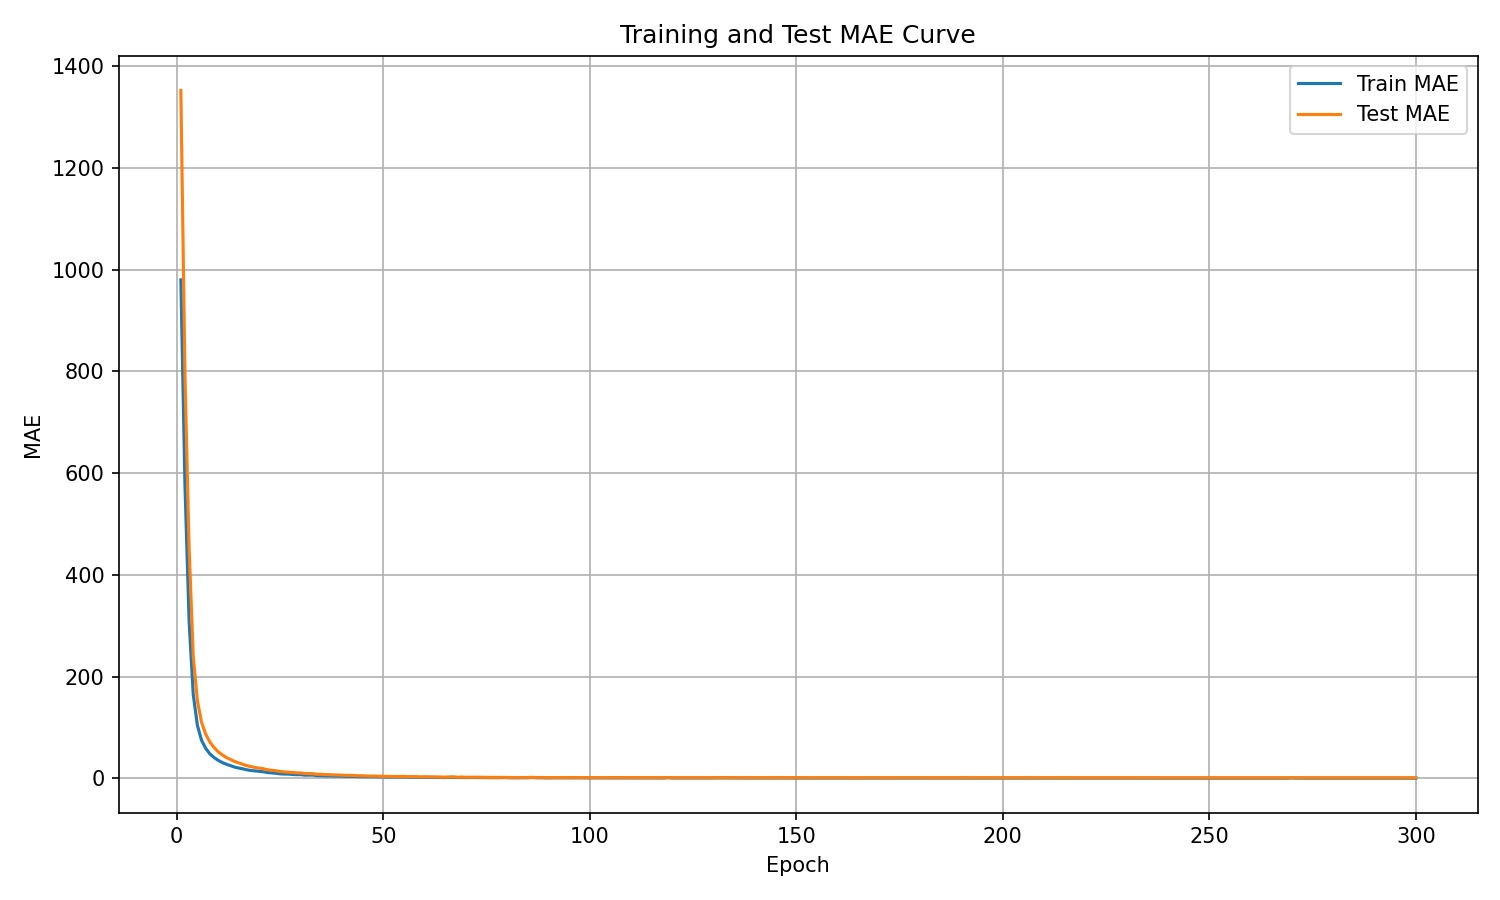

Values plotted in this chart, from the file beside it:
epoch, train_mae, test_mae
1, 979.7, 1352
2, 573.5, 791.1
3, 308.8, 452.5
4, 164.5, 240.1
5, 104.3, 152.8
6, 74.82, 110.2
7, 58.97, 87.06
8, 48.11, 71.48
9, 40.94, 60.86
10, 35.35, 52.27
11, 30.97, 46.18
12, 27.63, 40.76
13, 24.92, 36.85
14, 22, 33.07
15, 20.04, 30.22
16, 18.52, 27.27
17, 16.53, 24.63
18, 15.23, 22.76
19, 14.38, 21.07
20, 13.37, 19.81
21, 12.72, 18.65
22, 11.18, 16.6
23, 10.47, 15.6
24, 9.855, 14.76
25, 8.655, 13.35
26, 8.265, 12.51
27, 8.159, 12.02
28, 7.514, 11.37
29, 7.014, 10.59
30, 7.094, 10.41
31, 6.079, 9.403
32, 6.23, 9.198
33, 6.238, 8.899
34, 4.902, 7.74
35, 5.106, 7.719
36, 4.657, 7.16
37, 4.711, 7.071
38, 4.273, 6.541
39, 4.287, 6.306
40, 4.122, 6.078
41, 3.666, 5.614
42, 3.769, 5.635
43, 3.697, 5.427
44, 3.068, 4.788
45, 3.343, 4.84
46, 2.898, 4.414
47, 3.092, 4.45
48, 2.908, 4.272
49, 2.615, 3.952
50, 2.584, 3.87
51, 2.351, 3.607
52, 2.313, 3.562
53, 2.247, 3.372
54, 2.391, 3.453
55, 2.511, 3.545
56, 1.948, 2.987
57, 2.198, 3.177
58, 2.182, 3.113
59, 1.719, 2.638
60, 1.999, 2.809
... 240 more rows
